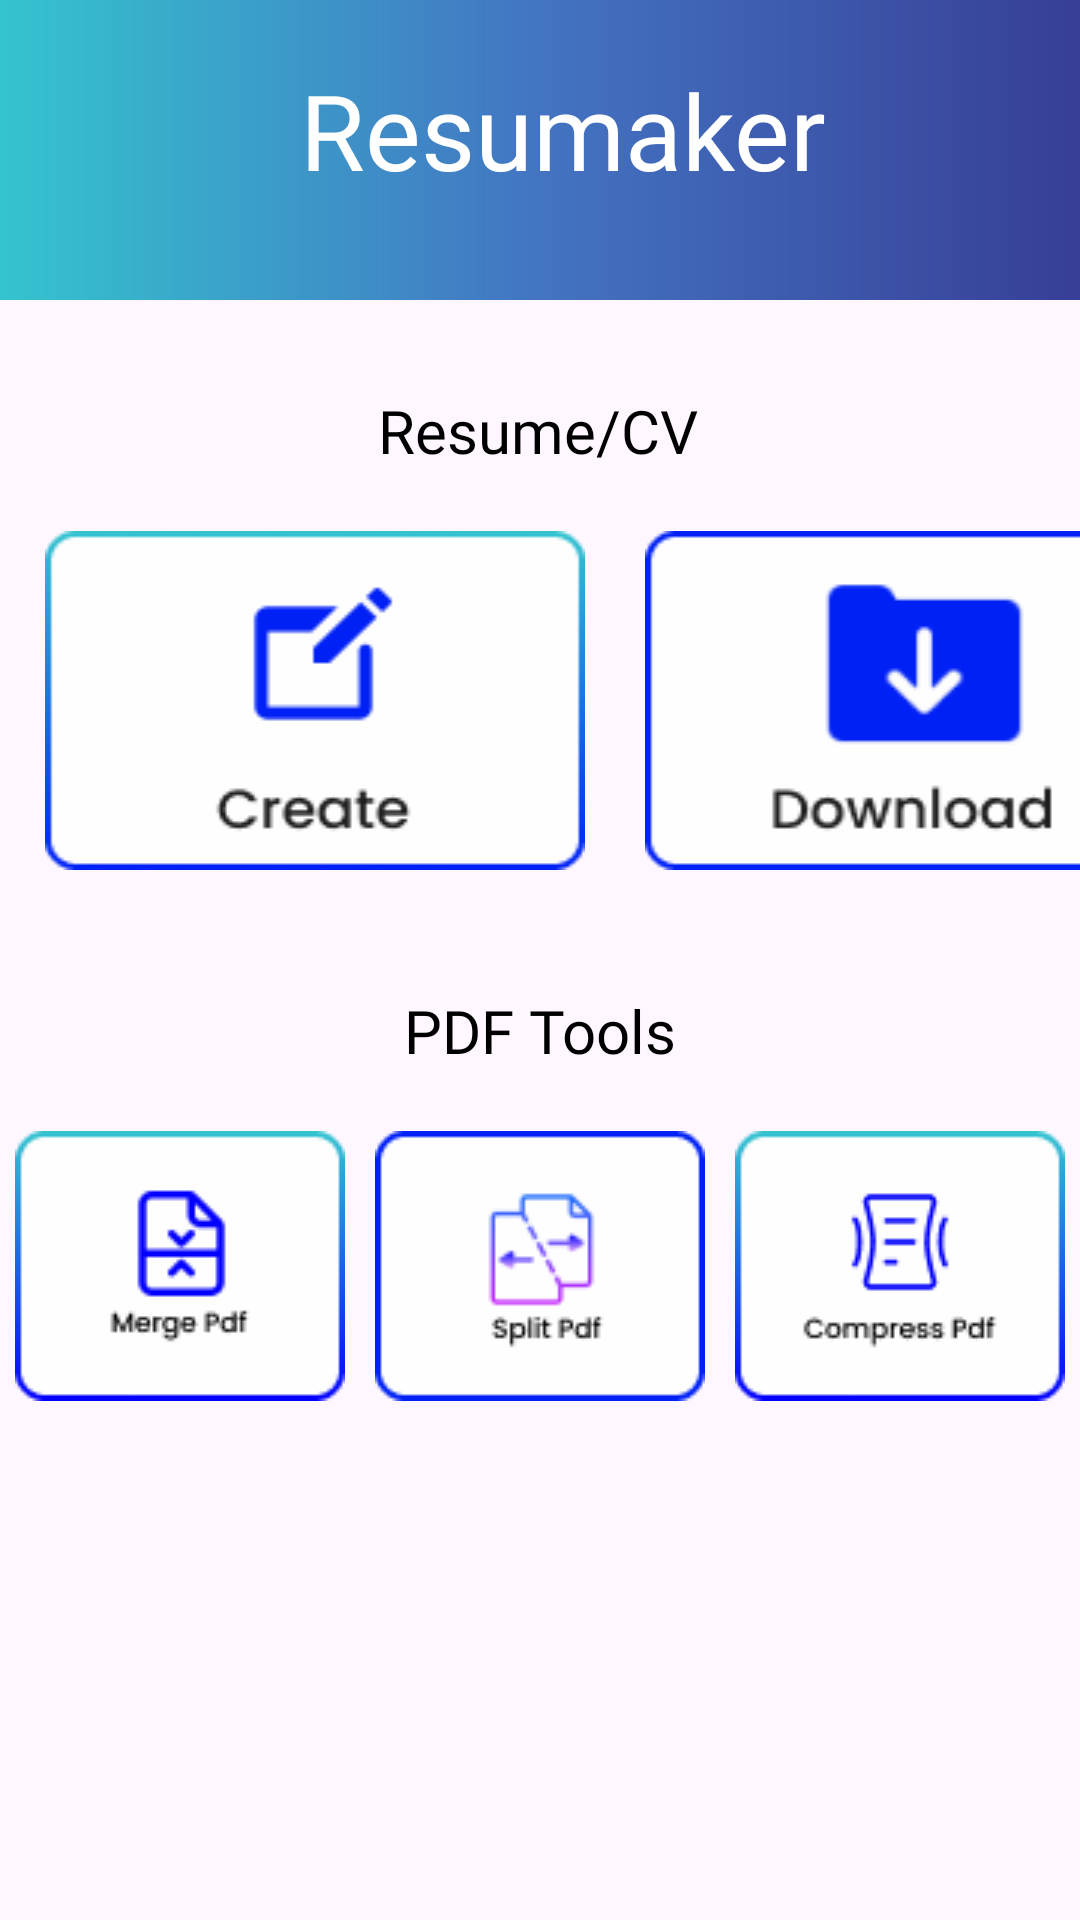

Here is an Android app screen rendered from its layout file. Give the layout XML and the strings, colors and styles it references.
<!-- AndroidManifest.xml: application theme Theme.Resumaker -->
<!-- res/layout/homepage.xml -->
<?xml version="1.0" encoding="utf-8"?>
<androidx.constraintlayout.widget.ConstraintLayout xmlns:android="http://schemas.android.com/apk/res/android"
    xmlns:app="http://schemas.android.com/apk/res-auto"
    xmlns:tools="http://schemas.android.com/tools"
    android:layout_width="match_parent"
    android:layout_height="match_parent">

    <LinearLayout
        android:id="@+id/linearLayout3"
        android:layout_width="match_parent"
        android:layout_height="100dp"
        android:background="@drawable/header_footer"
        android:orientation="vertical"
        tools:ignore="MissingConstraints">

        <TextView
            android:id="@+id/tv_resumaker"
            android:layout_width="wrap_content"
            android:layout_height="wrap_content"
            android:layout_marginStart="100dp"
            android:layout_marginTop="20dp"
            android:fontFamily="@font/poppins_bold"
            android:text="Resumaker"
            android:textColor="@color/white"
            android:textSize="35sp" />
    </LinearLayout>


    <TextView
        android:id="@+id/tv_resume"
        android:layout_width="wrap_content"
        android:layout_height="wrap_content"
        android:layout_marginTop="30dp"
        android:fontFamily="@font/poppins_semibold"
        android:text="Resume/CV"
        android:textColor="@color/black"
        android:textSize="20sp"
        app:layout_constraintEnd_toEndOf="@+id/linearLayout3"
        app:layout_constraintHorizontal_bias="0.498"
        app:layout_constraintStart_toStartOf="@+id/linearLayout3"
        app:layout_constraintTop_toBottomOf="@+id/linearLayout3" />

    <LinearLayout
        android:id="@+id/linearLayout2"
        android:layout_width="match_parent"
        android:layout_height="wrap_content"
        android:layout_marginTop="20dp"
        android:orientation="horizontal"
        app:layout_constraintTop_toBottomOf="@+id/tv_resume">

        <ImageButton
            android:id="@+id/ibtn_createhp"
            android:layout_width="180dp"
            android:layout_height="wrap_content"
            android:layout_marginStart="15dp"
            android:layout_marginEnd="20dp"
            android:background="@drawable/create"
            android:text="Create"
            android:textColor="#000000"
            android:textSize="16sp"
            android:fontFamily="@font/poppins_semibold"
            android:drawablePadding="10dp"
            android:padding="10dp" />

        <ImageButton
            android:id="@+id/ibtn_downloadhp"
            android:layout_width="180dp"
            android:layout_height="wrap_content"
            android:background="@drawable/download"
            android:drawablePadding="10dp"
            android:fontFamily="@font/poppins_semibold"
            android:text="Download" />
    </LinearLayout>

    <TextView
        android:id="@+id/tv_pdf"
        android:layout_width="wrap_content"
        android:layout_height="wrap_content"
        android:layout_marginTop="40dp"
        android:fontFamily="@font/poppins_semibold"
        android:text="PDF Tools"
        android:textColor="@color/black"
        android:textSize="20sp"
        app:layout_constraintEnd_toEndOf="@+id/linearLayout2"
        app:layout_constraintStart_toStartOf="@+id/linearLayout2"
        app:layout_constraintTop_toBottomOf="@+id/linearLayout2" />

    <LinearLayout
        android:layout_width="match_parent"
        android:layout_height="wrap_content"
        android:orientation="horizontal"
        android:layout_marginTop="20dp"
        app:layout_constraintTop_toBottomOf="@+id/tv_pdf">

        <ImageButton
            android:id="@+id/iv_merge"
            android:layout_width="wrap_content"
            android:layout_height="wrap_content"
            android:layout_weight="1"
            android:background="@null"
            app:srcCompat="@drawable/merge_pdf" />

        <ImageButton
            android:id="@+id/iv_split"
            android:layout_width="wrap_content"
            android:layout_height="wrap_content"
            android:layout_weight="1"
            android:background="@null"
            app:srcCompat="@drawable/split_pdf" />

        <ImageButton
            android:id="@+id/iv_compress"
            android:layout_width="wrap_content"
            android:layout_height="wrap_content"
            android:layout_weight="1"
            android:background="@null"
            app:srcCompat="@drawable/compress_pdf" />

    </LinearLayout>

    <LinearLayout
        android:layout_width="match_parent"
        android:layout_height="65dp"
        android:layout_marginTop="748dp"
        android:background="@drawable/header_footer"
        android:orientation="vertical"
        app:layout_constraintTop_toBottomOf="@+id/linearLayout3"
        tools:layout_editor_absoluteX="0dp">

    </LinearLayout>

</androidx.constraintlayout.widget.ConstraintLayout>
<!-- resources referenced by this layout -->
<resources>
  <color name="black">#FF000000</color>
  <color name="white">#FFFFFFFF</color>
  <!-- drawable compress_pdf: png bitmap (drawable, 2883 bytes) -->
  <!-- drawable create: png bitmap (drawable, 3239 bytes) -->
  <!-- drawable download: png bitmap (drawable, 3092 bytes) -->
  <!-- drawable header_footer (drawable) -->
  <?xml version="1.0" encoding="utf-8"?>
  <shape xmlns:android="http://schemas.android.com/apk/res/android"
      android:shape="rectangle">
      <gradient android:startColor="#34C4CF" android:centerColor="#4374C2" android:endColor="#373E97"/>
  
  </shape>
  <!-- drawable merge_pdf: png bitmap (drawable, 2822 bytes) -->
  <!-- drawable split_pdf: png bitmap (drawable, 2587 bytes) -->
  <style name="Theme.Resumaker" parent="Base.Theme.Resumaker" />
  <style name="Base.Theme.Resumaker" parent="Theme.Material3.DayNight.NoActionBar">
          
          <item name="colorPrimary">@color/blue2</item>
          <item name="colorPrimaryVariant">@color/blue2</item>
          <item name="android:statusBarColor">@color/blue2</item>
      </style>
  <color name="blue2">#4374C2</color>
</resources>
